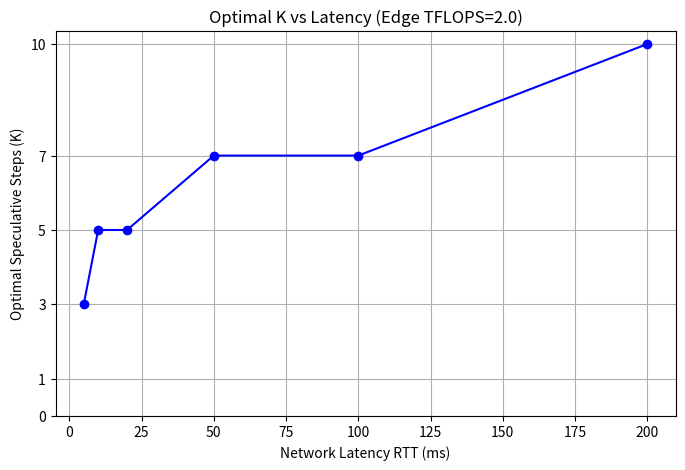

The script that saved this image:
import numpy as np
import matplotlib.pyplot as plt

# --- 终极参数配置 ---

# 1. 模拟弱边缘设备 (关键！)
# 将算力降到 2.0 TFLOPS (约等于 Jetson Nano 或高端手机 NPU)
EDGE_TFLOPS = 2.0

# 2. 接受率衰减 (让 K=10 的收益没那么大)
ALPHA_MAP = {
    0: 0.0,
    1: 0.95,
    3: 0.85,
    5: 0.70,
    7: 0.55,
    10: 0.40  # 稍微降一点，给 K=7 机会
}

# 固定参数
BATCH_SIZE = 32
CLOUD_TFLOPS = 312.0
# 模型参数 (TinyLlama 1.1B)
DRAFT_FLOPS_PER_TOKEN = 2.2  # GFLOPs approx
TARGET_FLOPS_PER_TOKEN = 14.0  # LLaMA 7B


def calculate_throughput(rtt_ms, k):
    # 1. Edge Compute Time (Serial)
    # Time = FLOPs / (TFLOPS * 1000)
    t_draft = (k * DRAFT_FLOPS_PER_TOKEN) / (EDGE_TFLOPS * 1000) if k > 0 else 0

    # 2. Network Time
    # Token ID size is negligible, mainly RTT
    t_comm = rtt_ms / 1000.0

    # 3. Cloud Verify Time (Parallel)
    # Process K+1 tokens
    t_verify = ((k + 1) * TARGET_FLOPS_PER_TOKEN) / (CLOUD_TFLOPS * 1000)

    # Total Latency
    makespan = t_draft + t_comm + t_verify

    # Effective Tokens
    alpha = ALPHA_MAP.get(k, 0.3)
    effective_tokens = 1 + k * alpha

    # System Throughput
    return (BATCH_SIZE * effective_tokens) / makespan


def run_diagnosis():
    latencies = [5, 10, 20, 50, 100, 200]
    k_options = [0, 1, 3, 5, 7, 10]

    best_ks = []

    print(f"{'RTT(ms)':<10} | {'Best K':<10} | {'Throughput Details'}")
    print("-" * 60)

    for lat in latencies:
        scores = []
        for k in k_options:
            tps = calculate_throughput(lat, k)
            scores.append(tps)

        # 找到吞吐量最高的 K
        best_k = k_options[np.argmax(scores)]
        best_ks.append(best_k)

        # 打印详细得分以便分析
        details = ", ".join([f"K{k}:{int(s)}" for k, s in zip(k_options, scores)])
        print(f"{lat:<10} | {best_k:<10} | {details}")

    # 画图
    plt.figure(figsize=(8, 5))
    plt.plot(latencies, best_ks, marker='o', linestyle='-', color='b')
    plt.xlabel("Network Latency RTT (ms)")
    plt.ylabel("Optimal Speculative Steps (K)")
    plt.title(f"Optimal K vs Latency (Edge TFLOPS={EDGE_TFLOPS})")
    plt.grid(True)
    plt.yticks(k_options)
    plt.show()


if __name__ == "__main__":
    run_diagnosis()
